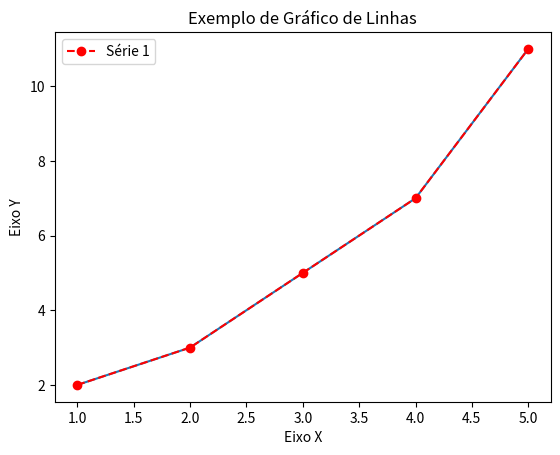

This figure's Python source:
from matplotlib import pyplot as plt

x = [1, 2, 3, 4, 5,]
y = [2, 3, 5, 7, 11]
plt.plot(x, y)
plt.plot(x, y, color='red', linestyle='--', marker= "o", label='Série 1')
plt.legend()


plt.title("Exemplo de Gráfico de Linhas")
plt.xlabel("Eixo X")
plt.ylabel("Eixo Y")
plt.show()
